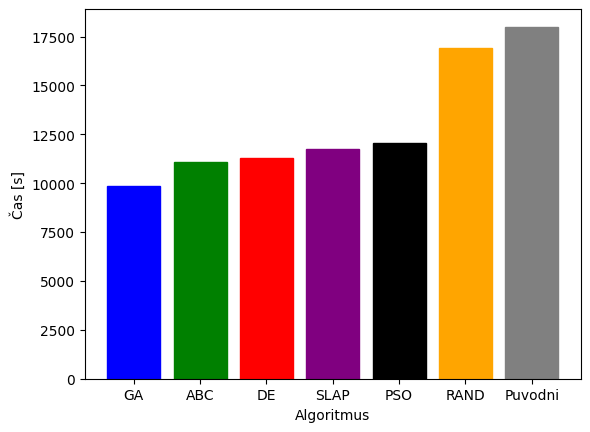

The matplotlib source for this figure:
import matplotlib.pyplot as plt; plt.rcdefaults()
import numpy as np
import matplotlib.pyplot as plt

algs = ('GA', 'ABC', 'DE', 'SLAP', 'PSO', 'RAND', 'Puvodni')

alg_ids = np.arange(len(algs))
performance = [9848, 11060, 11264, 11749, 12076, 16903, 18000]

barlist = plt.bar(alg_ids, performance, align='center')
plt.xticks(alg_ids, algs)

barlist[0].set_color('blue')
barlist[1].set_color('green')
barlist[2].set_color('red')
barlist[3].set_color('purple')
barlist[4].set_color('black')
barlist[5].set_color('orange')
barlist[6].set_color('grey')

plt.xlabel('Algoritmus')
plt.ylabel('Čas [s]')

plt.title('')

plt.savefig('plotComparisonTest.png')
plt.show()